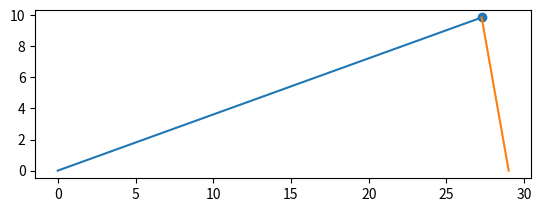

Generate this figure with matplotlib:
import math
import matplotlib.pyplot as plt


distance_arm_cam = 29
angle_cam = 30
object_distance = 10

def calculate_baseAngle(angle_cam, object_distance):
    global distance_arm_cam
    grip_distance = math.sqrt( object_distance**2 + distance_arm_cam**2 - 2*distance_arm_cam*object_distance*math.cos(math.radians(angle_cam+50)) )
    grip_angle = math.degrees( math.asin( object_distance*math.sin(math.radians(angle_cam+50)) / grip_distance ) )
    return grip_distance, grip_angle

grip_distance, grip_angle = calculate_baseAngle(angle_cam, object_distance)

lx1 = grip_distance*math.cos(math.radians(grip_angle))
ly1 = grip_distance*math.sin(math.radians(grip_angle))

lx2 = distance_arm_cam - object_distance*math.cos(math.radians(angle_cam+50))
ly2 = object_distance*math.sin(math.radians(angle_cam+50))


fig, ax = plt.subplots()
ax.set_aspect('equal')

ax.plot((0,lx1),(0,ly1))
ax.plot((distance_arm_cam,lx2),(0,ly2))

ax.scatter(lx1, ly1)
plt.show()